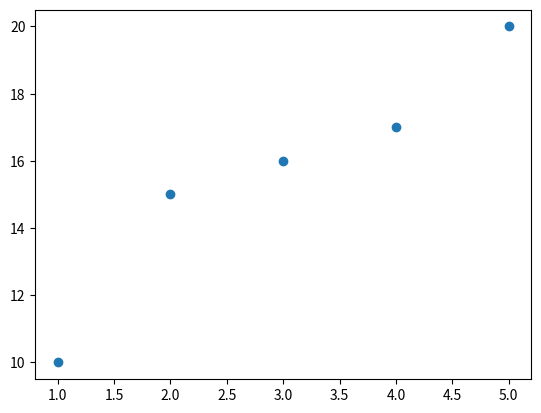

Recreate this plot in Python.
import matplotlib.pyplot as plt


x = [1,2,3, 4,5]
y = [10,15,16,17,20]

plt.scatter(x, y)  # Plot the data
plt.show()
